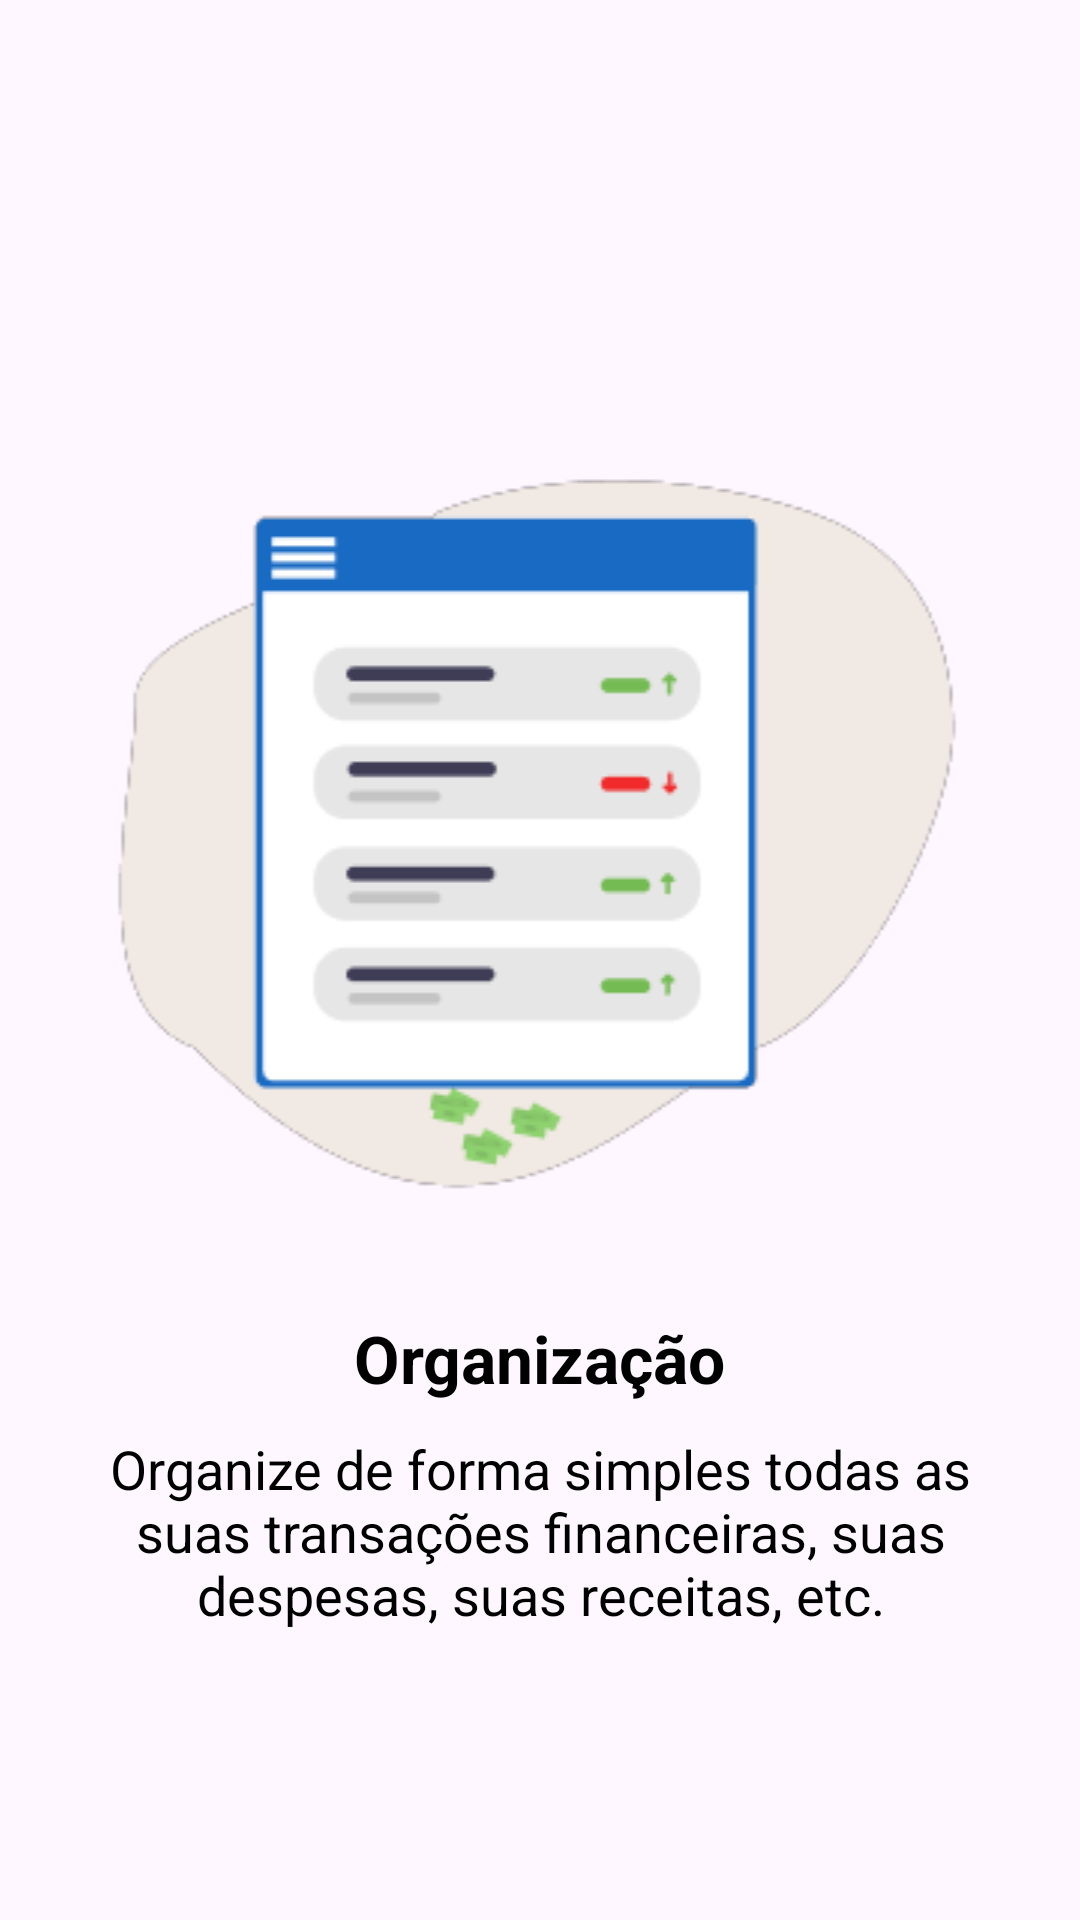

Here is an Android app screen rendered from its layout file. Give the layout XML and the strings, colors and styles it references.
<!-- AndroidManifest.xml: application theme Theme.Moca -->
<!-- res/layout/slides_layout.xml -->
<?xml version="1.0" encoding="utf-8"?>
<LinearLayout xmlns:android="http://schemas.android.com/apk/res/android"
    xmlns:tools="http://schemas.android.com/tools"
    android:layout_width="match_parent"
    android:layout_height="match_parent"
    android:gravity="center"
    android:orientation="vertical">

    <ImageView
        android:id="@+id/imagem_onboarding"
        android:layout_width="match_parent"
        android:layout_height="wrap_content"
        android:src="@drawable/organizacao_onboarding_image" />

    <TextView
        android:id="@+id/titulo_onboarding"
        android:layout_width="wrap_content"
        android:layout_height="wrap_content"
        android:layout_marginTop="40dp"
        android:text="@string/titulo_onboarding_organizacao"
        android:textColor="@color/black"
        android:textSize="22sp"
        android:textStyle="bold" />

    <TextView
        android:id="@+id/descricao_onboarding"
        android:layout_width="300dp"
        android:layout_height="wrap_content"
        android:layout_marginTop="10dp"
        android:text="@string/text_onboarding_organizacao"
        android:textAlignment="center"
        android:textColor="@color/black"
        android:textSize="18sp" />

    <androidx.viewpager.widget.ViewPager
        android:layout_width="wrap_content"
        android:layout_height="0dp" />


</LinearLayout>
<!-- resources referenced by this layout -->
<resources>
  <color name="black">#FF000000</color>
  <!-- drawable organizacao_onboarding_image: png bitmap (drawable, 9702 bytes) -->
  <string name="text_onboarding_organizacao">Organize de forma simples todas as suas transações financeiras, suas despesas, suas receitas, etc.</string>
  <string name="titulo_onboarding_organizacao">Organização</string>
  <style name="Theme.Moca" parent="Base.Theme.Moca" />
  <style name="Base.Theme.Moca" parent="Theme.Material3.DayNight.NoActionBar">
          
          
      </style>
</resources>
